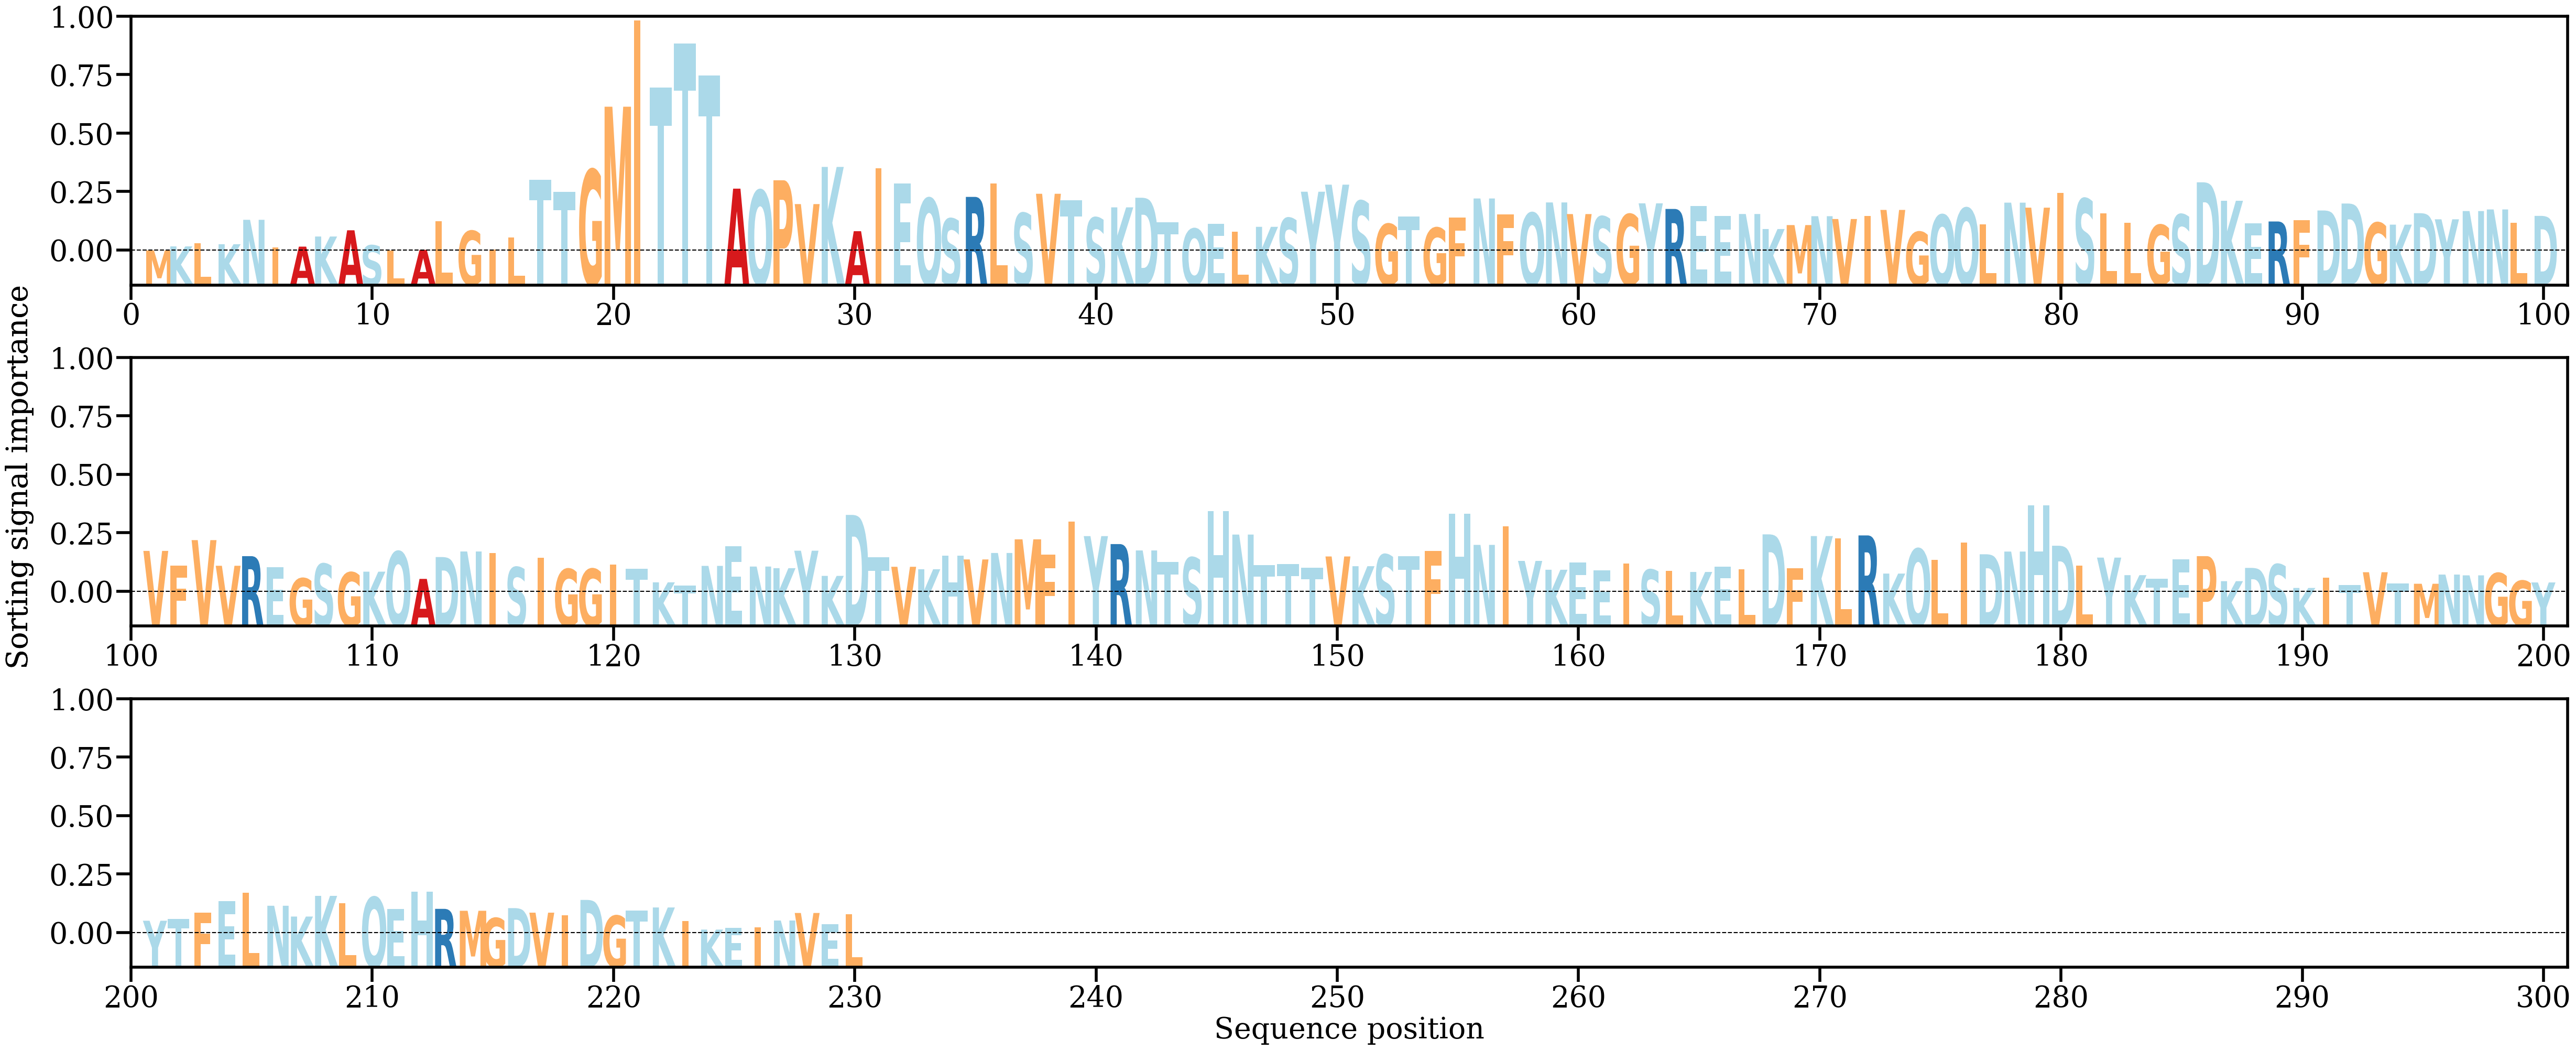

The file beside this chart, header and first rows:
AA, Alpha
M, [0.00011812]
K, [0.00059534]
L, [0.00094949]
K, [0.00085356]
N, [0.00375073]
I, [0.00047511]
A, [0.00056772]
K, [0.0017677]
A, [0.00250681]
S, [0.00072246]
L, [0.0001197]
A, [0.00018592]
L, [0.00357619]
G, [0.00243258]
I, [0.00022846]
L, [0.00166835]
T, [0.00849415]
T, [0.00707425]
G, [0.00968941]
M, [0.01716674]
I, [0.02739737]
T, [0.01943927]
T, [0.02463639]
T, [0.02087574]
A, [0.00744609]
Q, [0.00724791]
P, [0.00843934]
V, [0.00561459]
K, [0.01002375]
A, [0.00239949]
I, [0.00987793]
E, [0.00805532]
Q, [0.00630213]
S, [0.00387909]
R, [0.00646699]
L, [0.00803233]
S, [0.00453947]
V, [0.00683743]
T, [0.00608185]
S, [0.0039998]
K, [0.0052257]
D, [0.00636619]
T, [0.00344614]
Q, [0.00269453]
E, [0.00325407]
L, [0.00231066]
K, [0.00291778]
S, [0.003941]
Y, [0.00708152]
Y, [0.00791843]
S, [0.00597092]
G, [0.00324936]
T, [0.00413065]
G, [0.0028061]
F, [0.00400476]
N, [0.00627973]
F, [0.00438172]
Q, [0.00456488]
N, [0.00581007]
V, [0.00442999]
... 170 more rows
